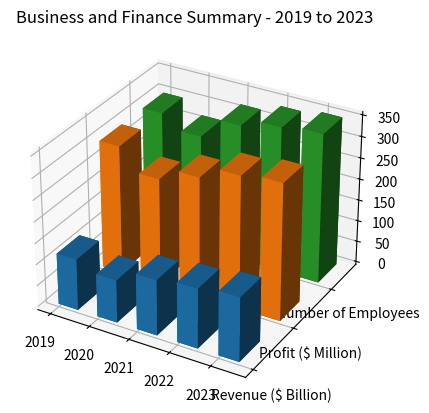

The matplotlib source for this figure: (Note: this script raises an exception after producing the figure.)

import numpy as np
import matplotlib.pyplot as plt

y_values = ['Revenue ($ Billion)', 'Profit ($ Million)', 'Number of Employees']
x_values = ['2019', '2020', '2021', '2022','2023']
data = np.array([[120, 300, 300], [100, 250, 270], [130, 280, 320], [140, 310, 340], [150, 320, 350]])

fig = plt.figure()
ax = fig.add_subplot(111, projection='3d')
for i in range(len(y_values)):
    xs = np.arange(len(x_values))
    ys = [i] * len(x_values)
    ax.bar3d(xs, ys, [0] * len(x_values), 0.5, 0.5, data[:, i], shade=True)

ax.set_xticks(np.arange(len(x_values)))
ax.set_yticks(np.arange(len(y_values)))
ax.set_xticklabels(x_values)
ax.set_yticklabels(y_values)
ax.set_title("Business and Finance Summary - 2019 to 2023")

plt.tight_layout()
plt.savefig('/cpfs01/user/yehancheng/workspace/datasets/SimChartV2/demo/3D/png/9_202312251044.png')

plt.clf()
